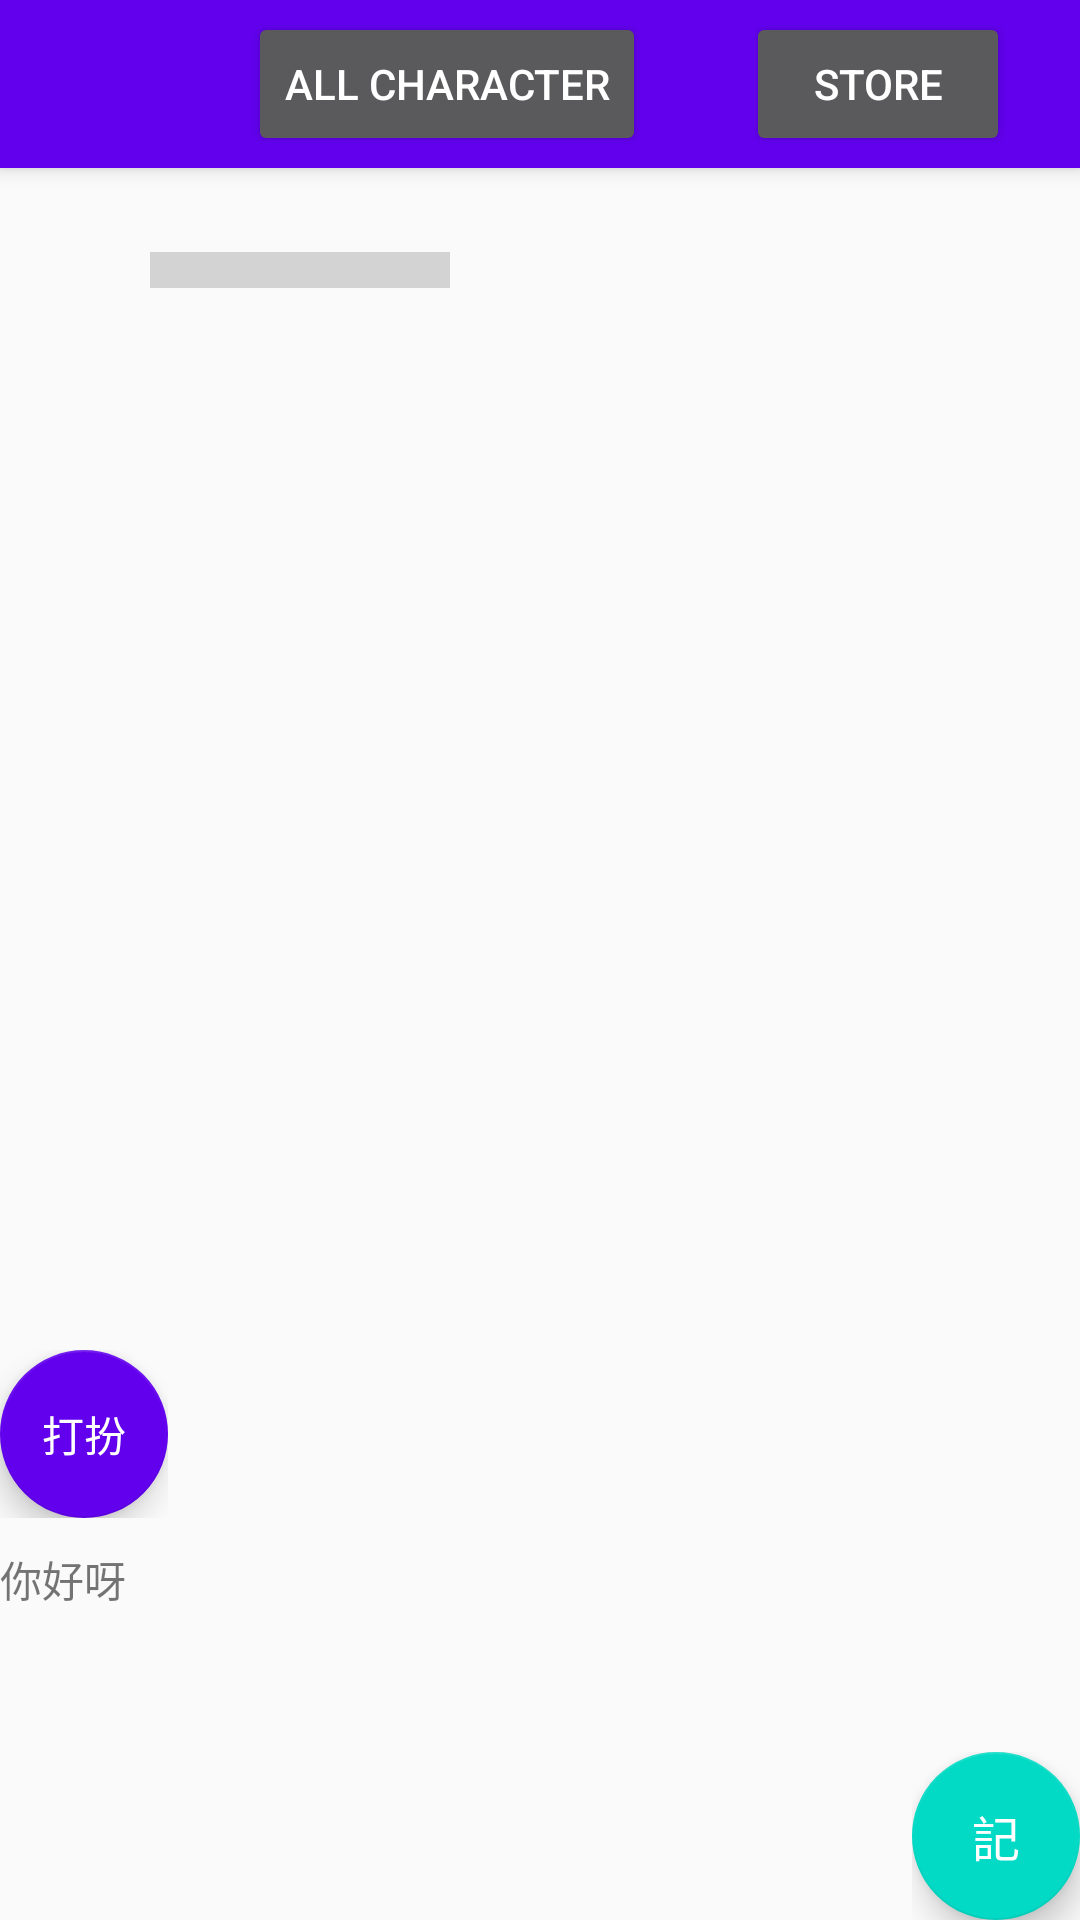

Here is an Android app screen rendered from its layout file. Give the layout XML and the strings, colors and styles it references.
<!-- AndroidManifest.xml: activity theme AppTheme.NoActionBar -->
<!-- res/layout/activity_main.xml -->
<?xml version="1.0" encoding="utf-8"?>
<android.support.v4.widget.DrawerLayout xmlns:android="http://schemas.android.com/apk/res/android"
    xmlns:app="http://schemas.android.com/apk/res-auto"
    xmlns:tools="http://schemas.android.com/tools"
    android:id="@+id/drawer_layout"
    android:layout_width="match_parent"
    android:layout_height="match_parent"
    android:clickable="true"
    android:focusableInTouchMode="true"
    android:fitsSystemWindows="true">


    <RelativeLayout
        android:layout_width="match_parent"
        android:layout_height="match_parent"
        android:id="@+id/allScreen">

        <LinearLayout
            android:orientation="vertical"
            android:layout_width="match_parent"
            android:layout_height="wrap_content"
            android:layout_weight="1">

            <Space
                android:layout_width="match_parent"
                android:layout_weight="1"
                android:layout_height="80dp" />

            <LinearLayout
                android:layout_width="match_parent"
                android:layout_height="wrap_content">

                <ImageView
                    android:layout_width="50dp"
                    android:layout_height="50dp"
                    android:id="@+id/littleHead"/>
                <ProgressBar
                    style="@android:style/Widget.DeviceDefault.Light.ProgressBar.Horizontal"
                    android:id="@+id/progressBar"
                    android:layout_height="20dp"
                    android:layout_width="100dp"
                    android:scaleY="3" />
            </LinearLayout>
            <ImageView
                android:layout_width="match_parent"
                android:layout_height="320dp"
                android:id="@+id/mainLoli"/>
            <FrameLayout
                android:layout_width="wrap_content"
                android:layout_height="wrap_content">

                <android.support.design.widget.FloatingActionButton
                    android:id="@+id/fab2"
                    android:layout_width="wrap_content"
                    android:layout_height="wrap_content"
                    android:src="@android:color/transparent"
                    android:layout_margin="@dimen/fab_margin"
                    app:backgroundTint="@color/colorPrimary" />
                <TextView
                    android:layout_width="wrap_content"
                    android:layout_height="wrap_content"
                    android:layout_gravity="center"
                    android:elevation="16dp"
                    android:textColor="@android:color/white"
                    android:textSize="14dp"
                    android:text="打扮"/>
            </FrameLayout>
            <Space
                android:layout_width="match_parent"
                android:layout_weight="1"
                android:layout_height="10dp" />
            <LinearLayout
                android:layout_width="match_parent"
                android:layout_height="wrap_content">

                <TextView
                    android:text="你好呀"
                    android:layout_width="wrap_content"
                    android:layout_height="wrap_content"
                    android:id="@+id/message"
                    android:layout_weight="1" />

                <Space
                    android:layout_width="wrap_content"
                    android:layout_height="wrap_content"
                    android:layout_weight="8" />
            </LinearLayout>
        </LinearLayout>

        <android.support.design.widget.CoordinatorLayout
            android:layout_width="match_parent"
            android:layout_height="match_parent"
            android:fitsSystemWindows="true"
            tools:context="com.example.jj.jjloli.MainActivity">

            <android.support.design.widget.AppBarLayout
                android:layout_width="match_parent"
                android:layout_height="wrap_content"
                android:theme="@style/AppTheme.AppBarOverlay">

                <Space
                    android:layout_width="wrap_content"
                    android:layout_height="wrap_content"
                    android:layout_weight="1" />

                <android.support.v7.widget.Toolbar
                    android:id="@+id/toolbar"
                    android:layout_width="match_parent"
                    android:layout_height="?attr/actionBarSize"
                    android:background="?attr/colorPrimary"
                    app:popupTheme="@style/AppTheme.PopupOverlay">

                    <TextView
                        android:layout_width="wrap_content"
                        android:layout_height="wrap_content"
                        android:layout_weight="1"
                        android:text="                    " />

                    <Button
                        android:text="All character"
                        android:layout_width="wrap_content"
                        android:layout_height="wrap_content"
                        android:id="@+id/charactersButton"
                        android:layout_weight="1" />

                    <TextView
                        android:layout_width="wrap_content"
                        android:layout_height="wrap_content"
                        android:layout_weight="1"
                        android:text="          " />
                    <Button
                        android:text="Store"
                        android:layout_width="wrap_content"
                        android:layout_height="wrap_content"
                        android:id="@+id/storeButton"
                        android:layout_weight="1" />

                </android.support.v7.widget.Toolbar>

            </android.support.design.widget.AppBarLayout>

            <FrameLayout
                android:layout_width="wrap_content"
                android:layout_height="wrap_content"
                android:layout_gravity="bottom|end">

                <android.support.design.widget.FloatingActionButton
                    android:id="@+id/fab"
                    android:layout_width="wrap_content"
                    android:layout_height="wrap_content"
                    android:src="@android:color/transparent"
                    android:layout_margin="@dimen/fab_margin" />
                
                <TextView
                    android:layout_width="wrap_content"
                    android:layout_height="wrap_content"
                    android:layout_gravity="center"
                    android:elevation="16dp"
                    android:textColor="@android:color/white"
                    android:textSize="16dp"
                    android:text="記"/>
            </FrameLayout>


        </android.support.design.widget.CoordinatorLayout>
    </RelativeLayout>

    <RelativeLayout
        android:layout_width="240dp"
        android:layout_height="match_parent"
        android:layout_gravity="start"
        android:choiceMode="singleChoice">


        <ListView android:id="@+id/left_drawer"
            android:layout_width="match_parent"
            android:layout_height="match_parent"
            android:divider="@android:color/transparent"
            android:dividerHeight="0dp"
            android:background="#FFF"/>
    </RelativeLayout>


</android.support.v4.widget.DrawerLayout>
<!-- resources referenced by this layout -->
<resources>
  <style name="AppTheme.AppBarOverlay" parent="ThemeOverlay.AppCompat.Dark.ActionBar" />
  <style name="AppTheme.PopupOverlay" parent="ThemeOverlay.AppCompat.Light" />
  <style name="AppTheme.NoActionBar">
          <item name="windowActionBar">false</item>
          <item name="windowNoTitle">true</item>
      </style>
  <!-- not gathered from this repository: default colours our renderer supplied (Android Studio template values) -->
  <color name="colorPrimary">#FF6200EE</color>
</resources>
